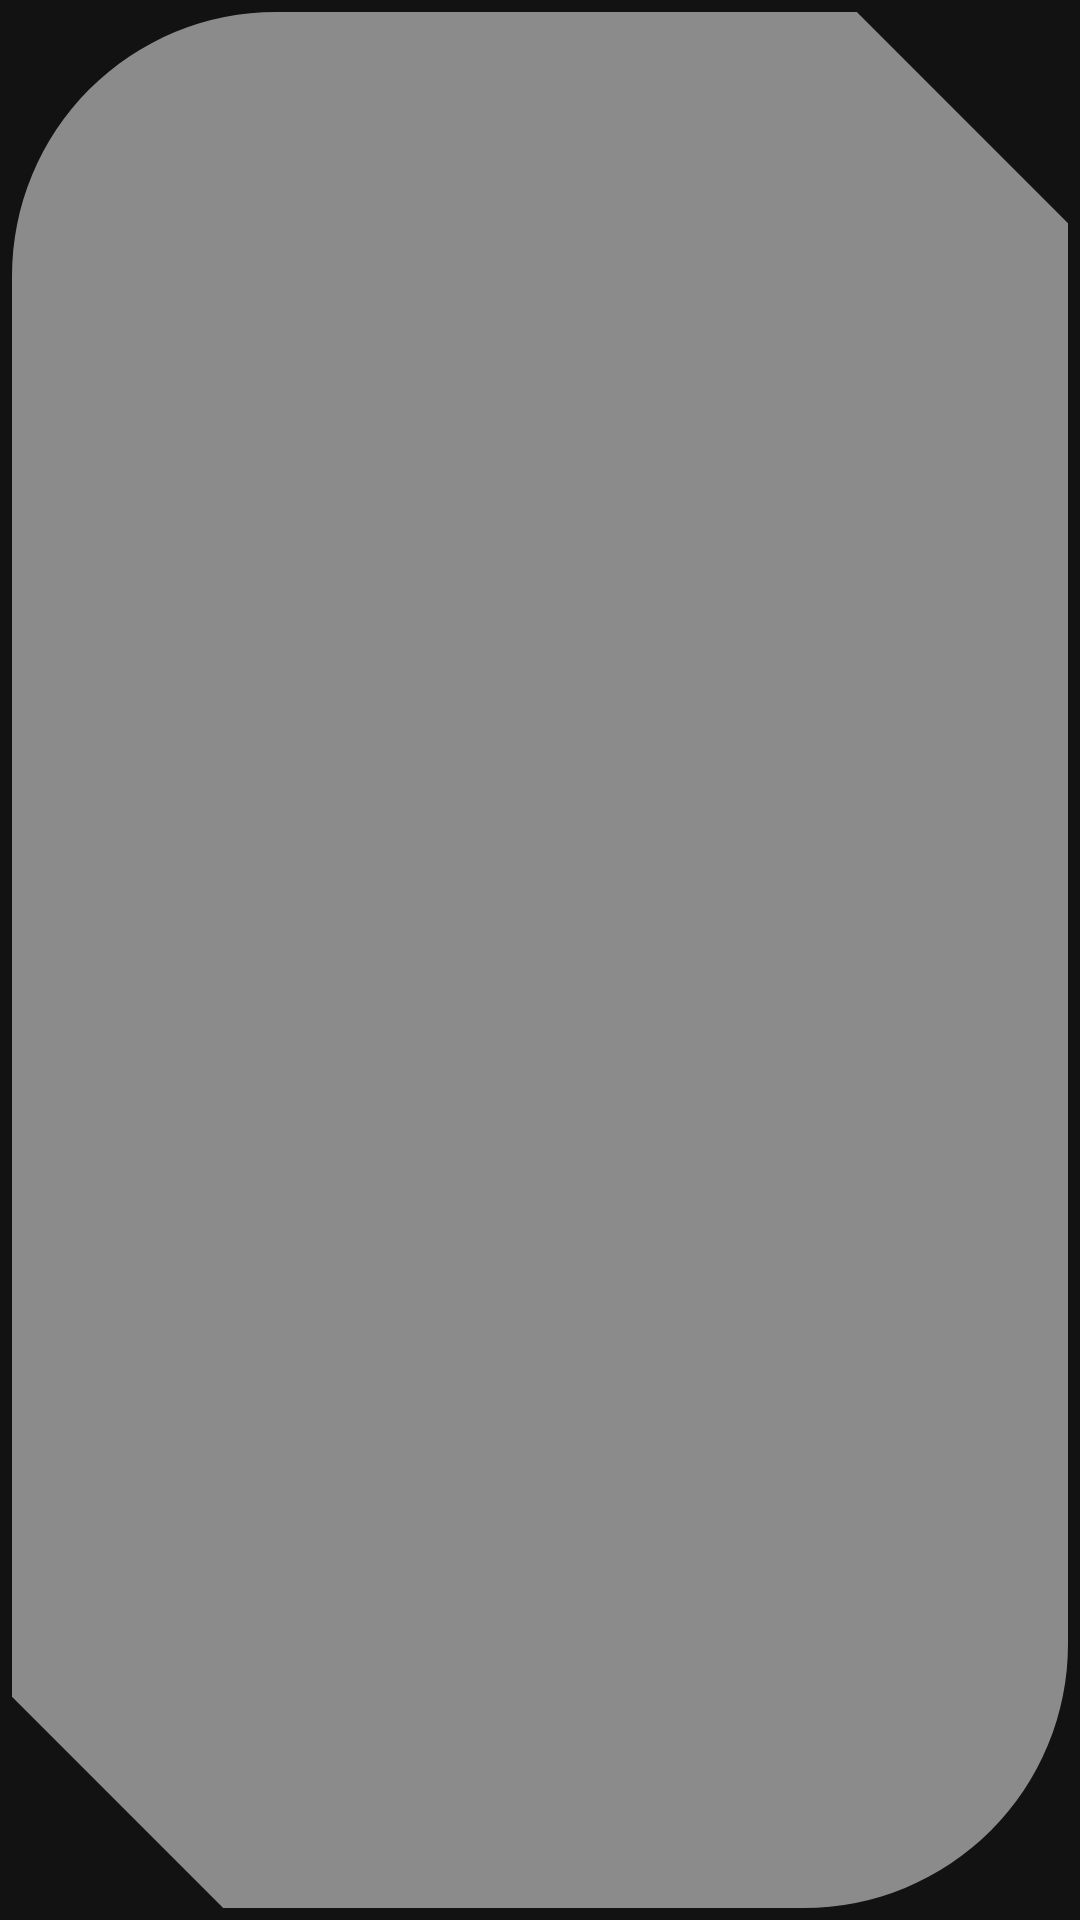

Here is an Android app screen rendered from its layout file. Give the layout XML and the strings, colors and styles it references.
<!-- AndroidManifest.xml: application theme Theme.Netplix -->
<!-- res/layout/company_logo_layout.xml -->
<?xml version="1.0" encoding="utf-8"?>
<layout xmlns:android="http://schemas.android.com/apk/res/android"
    xmlns:app="http://schemas.android.com/apk/res-auto"
    xmlns:tools="http://schemas.android.com/tools">

    <data>

        <variable
            name="listItem"
            type="com.example.netplix.models.movieDetails.ProductionCompany" />
    </data>

    <com.google.android.material.imageview.ShapeableImageView
        imageUrl="@{listItem.logoPath}"
        android:layout_width="52dp"
        android:layout_height="52dp"
        android:layout_margin="4dp"
        android:background="#83FFFFFF"
        android:contentDescription="@{listItem.name}"
        android:cropToPadding="false"
        android:padding="4dp"
        android:scaleType="fitCenter"
        app:shapeAppearanceOverlay="@style/custom_shape"
        tools:srcCompat="@tools:sample/avatars" />
</layout>
<!-- resources referenced by this layout -->
<resources>
  <style name="custom_shape">
          <item name="cornerSizeTopLeft">25%</item>
          <item name="cornerSizeTopRight">20%</item>
          <item name="cornerSizeBottomRight">25%</item>
          <item name="cornerSizeBottomLeft">20%</item>
          <item name="cornerFamilyTopLeft">rounded</item>
          <item name="cornerFamilyTopRight">cut</item>
          <item name="cornerFamilyBottomLeft">cut</item>
          <item name="cornerFamilyBottomRight">rounded</item>
      </style>
  <style name="Theme.Netplix" parent="Theme.MaterialComponents">
          
          <item name="colorPrimary">@color/plix_red</item>
          <item name="colorPrimaryVariant">@color/plix_red</item>
          <item name="colorOnPrimary">@color/white</item>
          
          <item name="colorSecondary">#D3E50914</item>
          <item name="colorSecondaryVariant">#BCE50914</item>
          <item name="colorOnSecondary">@color/white</item>
          
          <item name="android:statusBarColor">?attr/colorSecondary</item>
          <item name="android:fontFamily">@font/advent_pro</item>
      </style>
  <color name="plix_red">#E50914</color>
  <color name="white">#FFFFFFFF</color>
</resources>
